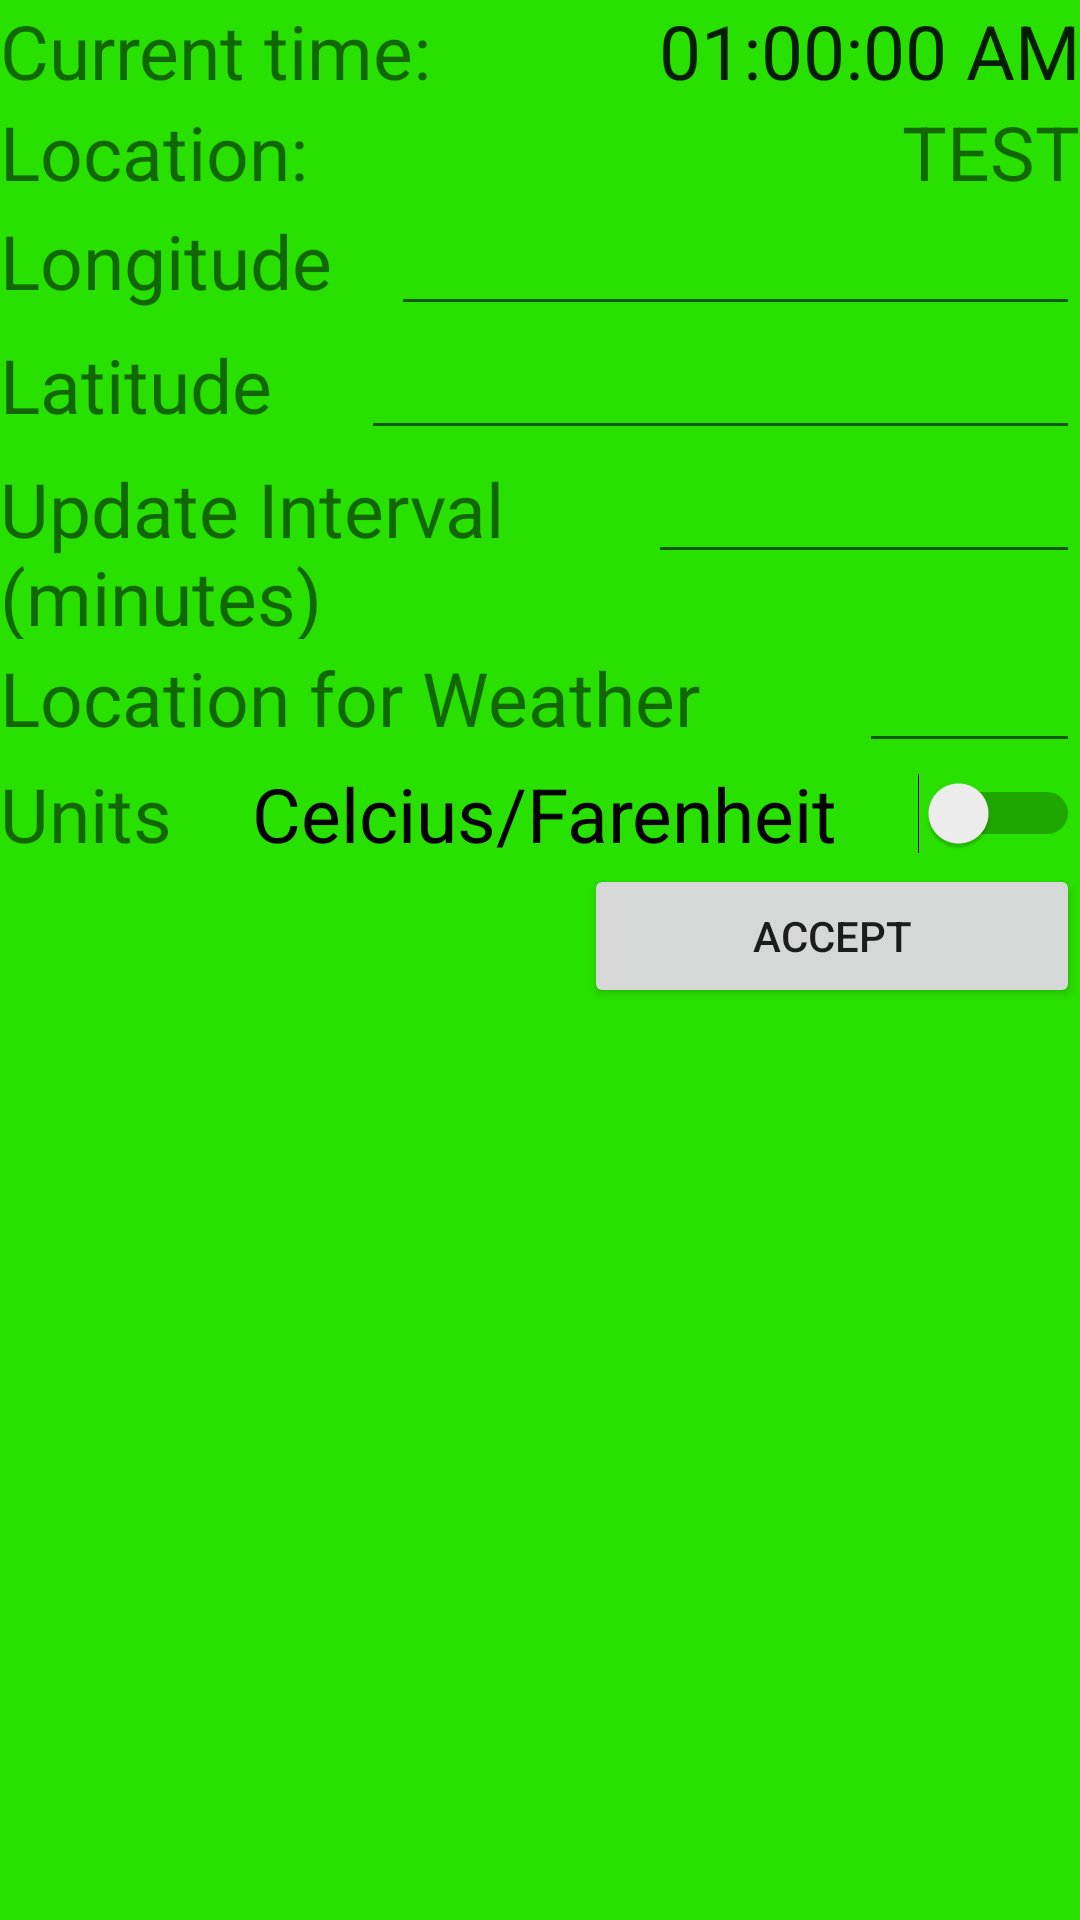

Reconstruct the res/layout file that produces this screen, plus the resources it refers to.
<!-- AndroidManifest.xml: application theme Theme.AstroWeather -->
<!-- res/layout/fragment_settings.xml -->
<?xml version="1.0" encoding="utf-8"?>

<FrameLayout xmlns:android="http://schemas.android.com/apk/res/android"
    xmlns:tools="http://schemas.android.com/tools"
    android:layout_width="match_parent"
    android:layout_height="match_parent"
    android:background="#29E100"
    tools:context=".SettingsFragment">

    <ScrollView
        android:layout_width="match_parent"
        android:layout_height="wrap_content">

        <LinearLayout
            android:layout_width="match_parent"
            android:layout_height="match_parent"
            android:orientation="vertical">

            <LinearLayout
                android:layout_width="match_parent"
                android:layout_height="wrap_content"
                android:orientation="horizontal">

                <TextView
                    android:id="@+id/current_time_text"
                    android:layout_width="wrap_content"
                    android:layout_height="wrap_content"
                    android:layout_weight="1"
                    android:text="@string/current_time_text"
                    android:textAlignment="textStart"
                    android:textSize="25sp" />

                <TextClock
                    android:id="@+id/current_time"
                    android:layout_width="wrap_content"
                    android:layout_height="wrap_content"
                    android:layout_weight="1"
                    android:format12Hour="hh:mm:ss a"
                    android:textAlignment="textEnd"
                    android:textSize="25sp"
                    android:timeZone="Europe/Warsaw" />
                
                
                
                
                
                
                
                

            </LinearLayout>

            <LinearLayout
                android:layout_width="match_parent"
                android:layout_height="wrap_content"
                android:orientation="horizontal">

                <TextView
                    android:id="@+id/location_text"
                    android:layout_width="wrap_content"
                    android:layout_height="wrap_content"
                    android:layout_weight="1"
                    android:text="@string/location_text"
                    android:textAlignment="textStart"
                    android:textSize="25sp" />

                <TextView
                    android:id="@+id/location"
                    android:layout_width="wrap_content"
                    android:layout_height="wrap_content"
                    android:layout_weight="1"
                    android:text="@string/test"
                    android:textAlignment="textEnd"
                    android:textSize="25sp" />
            </LinearLayout>

            <LinearLayout
                android:layout_width="match_parent"
                android:layout_height="wrap_content"
                android:orientation="horizontal">

                <TextView
                    android:id="@+id/longitude_text"
                    android:layout_width="wrap_content"
                    android:layout_height="wrap_content"
                    android:layout_weight="1"
                    android:text="@string/longitude_text"
                    android:textAlignment="textStart"
                    android:textSize="25sp" />

                <EditText
                    android:id="@+id/longitude"
                    android:layout_width="wrap_content"
                    android:layout_height="wrap_content"
                    android:layout_weight="1"
                    android:ems="10"
                    android:inputType="numberSigned|number|numberDecimal" />

            </LinearLayout>

            <LinearLayout
                android:layout_width="match_parent"
                android:layout_height="wrap_content"
                android:orientation="horizontal">

                <TextView
                    android:id="@+id/latitude_text"
                    android:layout_width="wrap_content"
                    android:layout_height="wrap_content"
                    android:layout_weight="1"
                    android:text="@string/latitude_text"
                    android:textAlignment="textStart"
                    android:textSize="25sp" />

                <EditText
                    android:id="@+id/latitude"
                    android:layout_width="wrap_content"
                    android:layout_height="wrap_content"
                    android:layout_weight="1"
                    android:ems="10"
                    android:inputType="numberSigned|number|numberDecimal" />

            </LinearLayout>

            <LinearLayout
                android:layout_width="match_parent"
                android:layout_height="wrap_content"
                android:orientation="horizontal">

                <TextView
                    android:id="@+id/interval_text"
                    android:layout_width="wrap_content"
                    android:layout_height="wrap_content"
                    android:layout_weight="1"
                    android:text="@string/interval_text"
                    android:textAlignment="textStart"
                    android:textSize="25sp" />

                <EditText
                    android:id="@+id/interval"
                    android:layout_width="wrap_content"
                    android:layout_height="wrap_content"
                    android:layout_weight="1"
                    android:ems="10"
                    android:inputType="numberDecimal" />

            </LinearLayout>

            <LinearLayout
                android:layout_width="match_parent"
                android:layout_height="wrap_content"
                android:orientation="horizontal">

                <TextView
                    android:id="@+id/location_weather"
                    android:layout_width="wrap_content"
                    android:layout_height="wrap_content"
                    android:layout_weight="1"
                    android:text="@string/location_weather_text"
                    android:textSize="25sp" />

                <EditText
                    android:id="@+id/location_weather_value"
                    android:layout_width="wrap_content"
                    android:layout_height="wrap_content"
                    android:layout_weight="1" />
            </LinearLayout>

            <LinearLayout
                android:layout_width="match_parent"
                android:layout_height="wrap_content"
                android:orientation="horizontal">

                <TextView
                    android:id="@+id/Units_text"
                    android:layout_width="wrap_content"
                    android:layout_height="wrap_content"
                    android:layout_weight="1"
                    android:text="@string/Units_text"
                    android:textAlignment="textStart"
                    android:textSize="25sp" />

                <Switch
                    android:id="@+id/UnitsSwitch"
                    android:layout_width="wrap_content"
                    android:layout_height="wrap_content"
                    android:layout_weight="1"
                    android:text="Celcius/Farenheit"
                    android:textSize="25sp" />
            </LinearLayout>

            <LinearLayout
                android:layout_width="match_parent"
                android:layout_height="match_parent"
                android:orientation="horizontal">

                <LinearLayout
                    android:layout_width="20sp"
                    android:layout_height="match_parent"
                    android:layout_weight="1"
                    android:orientation="horizontal"></LinearLayout>

                <LinearLayout
                    android:layout_width="20sp"
                    android:layout_height="match_parent"
                    android:layout_weight="1"
                    android:orientation="horizontal"></LinearLayout>

                <Button
                    android:id="@+id/button_accept"
                    android:layout_width="wrap_content"
                    android:layout_height="wrap_content"
                    android:layout_weight="1"
                    android:text="@string/accept_button_text" />
            </LinearLayout>

        </LinearLayout>
    </ScrollView>
</FrameLayout>
<!-- resources referenced by this layout -->
<resources>
  <string name="Units_text">Units</string>
  <string name="accept_button_text">Accept</string>
  <string name="current_time_text">Current time:</string>
  <string name="interval_text">Update Interval (minutes)</string>
  <string name="latitude_text">Latitude</string>
  <string name="location_text">Location:</string>
  <string name="location_weather_text">Location for Weather</string>
  <string name="longitude_text">Longitude</string>
  <string name="test">TEST</string>
  <style name="Theme.AstroWeather" parent="Theme.MaterialComponents.DayNight.DarkActionBar">
          
          <item name="colorPrimary">@color/purple_500</item>
          <item name="colorPrimaryVariant">@color/purple_700</item>
          <item name="colorOnPrimary">@color/white</item>
          
          <item name="colorSecondary">@color/teal_200</item>
          <item name="colorSecondaryVariant">@color/teal_700</item>
          <item name="colorOnSecondary">@color/black</item>
          
          <item name="android:statusBarColor" tools:targetApi="l">?attr/colorPrimaryVariant</item>
          
      </style>
  <!-- not gathered from this repository: default colours our renderer supplied (Android Studio template values) -->
  <color name="purple_500">#FF6200EE</color>
  <color name="purple_700">#FF3700B3</color>
  <color name="teal_200">#FF03DAC5</color>
  <color name="teal_700">#FF018786</color>
  <color name="black">#FF000000</color>
  <color name="white">#FFFFFFFF</color>
</resources>
